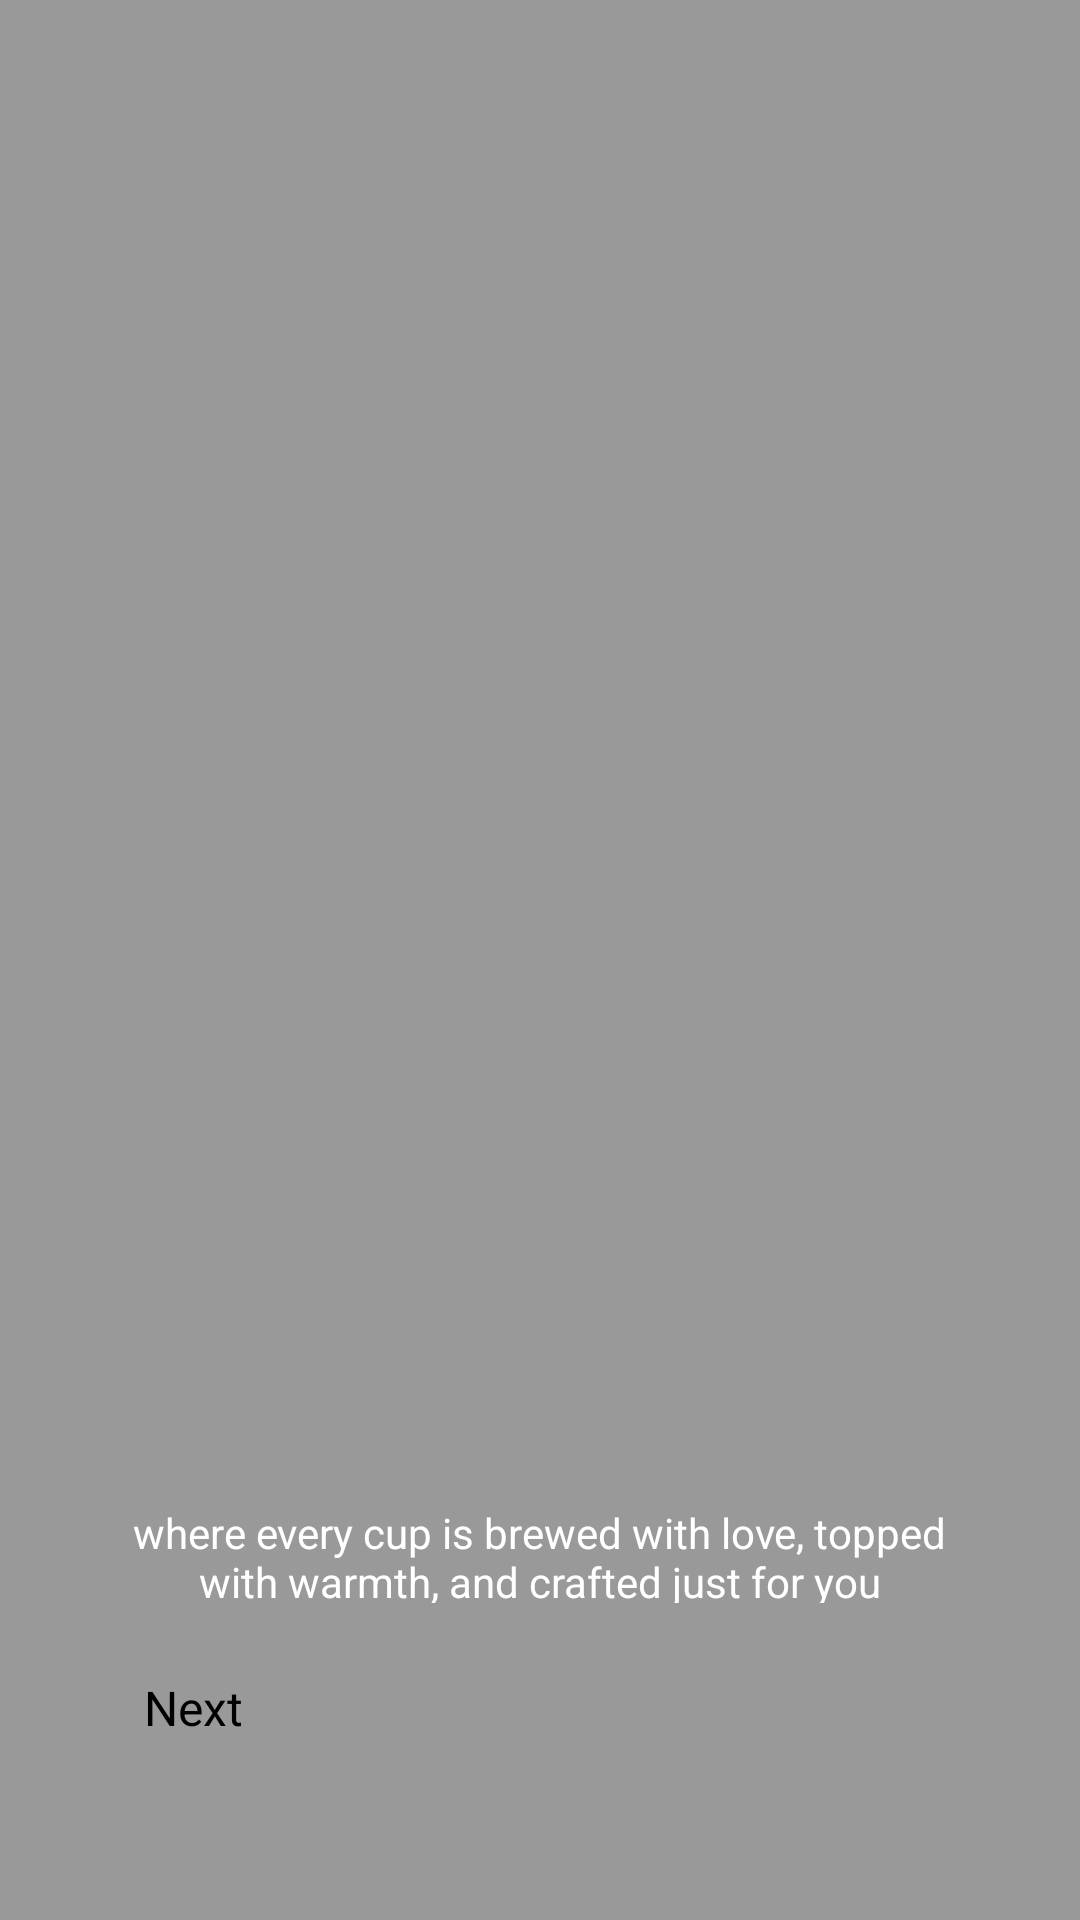

Reconstruct the res/layout file that produces this screen, plus the resources it refers to.
<!-- AndroidManifest.xml: application theme Theme.LabExam2 -->
<!-- res/layout/activity_onboarding_screen1.xml -->
<?xml version="1.0" encoding="utf-8"?>
<androidx.constraintlayout.widget.ConstraintLayout xmlns:android="http://schemas.android.com/apk/res/android"
    xmlns:app="http://schemas.android.com/apk/res-auto"
    xmlns:tools="http://schemas.android.com/tools"
    android:layout_width="match_parent"
    android:layout_height="match_parent">

    <ImageView
        android:id="@+id/imageView"
        android:layout_width="461dp"
        android:layout_height="903dp"
        app:layout_constraintBottom_toBottomOf="parent"
        app:layout_constraintEnd_toEndOf="parent"
        app:layout_constraintStart_toStartOf="parent"
        app:layout_constraintTop_toTopOf="parent"
        app:srcCompat="@drawable/splash_pic" />

    <View
        android:layout_width="match_parent"
        android:layout_height="match_parent"
        android:background="#66000000" />

    <androidx.constraintlayout.widget.ConstraintLayout
        android:layout_width="match_parent"
        android:layout_height="match_parent"
        android:padding="24dp"
        app:layout_constraintBottom_toBottomOf="parent"
        app:layout_constraintStart_toStartOf="parent">

        <TextView
            android:id="@+id/tvTitle"
            android:layout_width="wrap_content"
            android:layout_height="wrap_content"
            android:layout_marginBottom="480dp"
            android:text="Coffee that Feels Like Home"
            android:textAlignment="center"
            android:textColor="@android:color/white"
            android:textSize="24sp"
            android:textStyle="bold"
            app:layout_constraintBottom_toTopOf="@id/tvDescription"
            app:layout_constraintEnd_toEndOf="parent"
            app:layout_constraintStart_toStartOf="parent" />

        <TextView
            android:id="@+id/tvDescription"
            android:layout_width="291dp"
            android:layout_height="33dp"
            android:layout_marginBottom="12dp"
            android:text="where every cup is brewed with love, topped with warmth, and crafted just for you"
            android:textAlignment="center"
            android:textColor="@android:color/white"
            android:textSize="14sp"
            app:layout_constraintBottom_toTopOf="@id/nextbutton"
            app:layout_constraintEnd_toEndOf="parent"
            app:layout_constraintHorizontal_bias="0.494"
            app:layout_constraintStart_toStartOf="parent" />

        <Button
            android:id="@+id/nextbutton"
            android:layout_width="0dp"
            android:layout_height="wrap_content"
            android:layout_marginBottom="24dp"
            android:backgroundTint="@color/caramel"
            android:paddingHorizontal="24dp"
            android:paddingVertical="12dp"
            android:text="@string/next"
            android:textColor="@android:color/black"
            android:textSize="16sp"
            app:cornerRadius="24dp"
            app:layout_constraintBottom_toBottomOf="parent"
            app:layout_constraintEnd_toEndOf="parent"
            app:layout_constraintStart_toStartOf="parent" />

    </androidx.constraintlayout.widget.ConstraintLayout>

</androidx.constraintlayout.widget.ConstraintLayout>
<!-- resources referenced by this layout -->
<resources>
  <color name="caramel">#C69C72</color>
  <string name="next">Next</string>
</resources>
